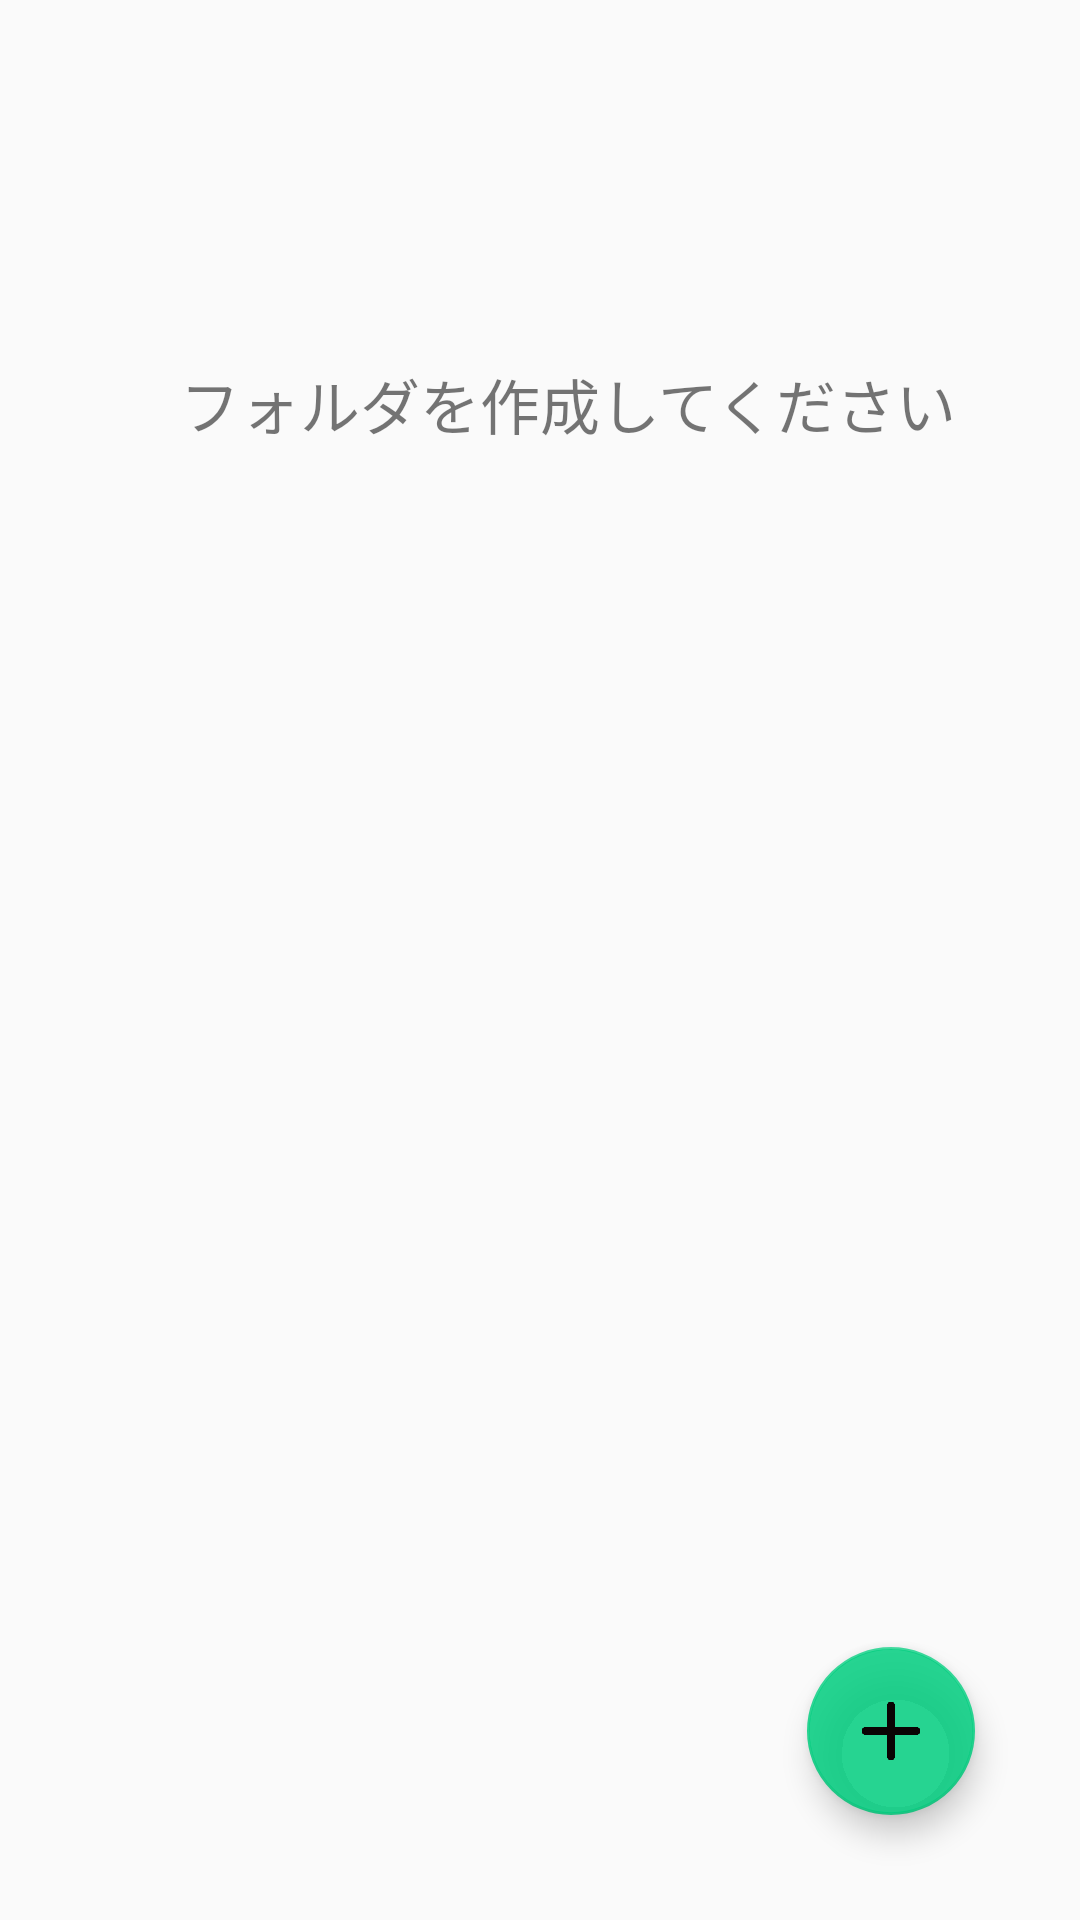

Here is an Android app screen rendered from its layout file. Give the layout XML and the strings, colors and styles it references.
<!-- AndroidManifest.xml: application theme AppTheme -->
<!-- res/layout/activity_group_edit.xml -->
<?xml version="1.0" encoding="utf-8"?>
<RelativeLayout xmlns:android="http://schemas.android.com/apk/res/android"
    xmlns:app="http://schemas.android.com/apk/res-auto"
    xmlns:tools="http://schemas.android.com/tools"
    android:layout_width="match_parent"
    android:layout_height="match_parent"
    tools:context="com.example.t_robop.matomemo.GroupEditActivity"
    android:baselineAligned="false"
    >



    <LinearLayout
        android:layout_width="match_parent"
        android:layout_height="match_parent"
        android:layout_alignParentTop="true"
        android:layout_alignParentStart="true"
        android:orientation="vertical"
        android:background="?android:attr/activatedBackgroundIndicator">


        <ListView
            android:id="@+id/list_item"
            android:layout_width="match_parent"
            android:layout_height="match_parent"
            android:layout_weight="1"
            android:choiceMode="multipleChoice" />

    </LinearLayout>


    <android.support.design.widget.FloatingActionButton
        android:id="@+id/fab"
        android:layout_width="wrap_content"
        android:layout_height="wrap_content"
        android:src="@drawable/plusmark"
        android:layout_margin="35dp"
        android:layout_alignParentBottom="true"
        android:layout_alignParentEnd="true"
        android:onClick="plus"
        />

    <TextView
        android:id="@+id/textView"
        android:layout_width="wrap_content"
        android:layout_height="wrap_content"
        android:textSize="20dp"
        android:text="フォルダを作成してください"
        android:layout_marginLeft="60dp"
        android:layout_marginRight="10dp"
        android:layout_marginTop="120dp"
        android:layout_marginBottom="120dp" />

</RelativeLayout>
<!-- resources referenced by this layout -->
<resources>
  <!-- drawable plusmark: png bitmap (drawable, 1756 bytes) -->
  <style name="AppTheme" parent="Theme.AppCompat.Light.NoActionBar">
          <item name="android:windowNoTitle">true</item>
          <item name="android:windowActionBar">false</item>
          <item name="android:windowFullscreen">true</item>
          <item name="android:windowContentOverlay">@null</item>
          
          <item name="colorPrimary">@color/colorPrimary</item>
          <item name="colorPrimaryDark">@color/colorPrimaryDark</item>
          <item name="colorAccent">@color/colorAccent</item>
      </style>
  <color name="colorPrimary">#f817184b</color>
  <color name="colorPrimaryDark">#303F9F </color>
  <color name="colorAccent">#d902ce7f</color>
</resources>
